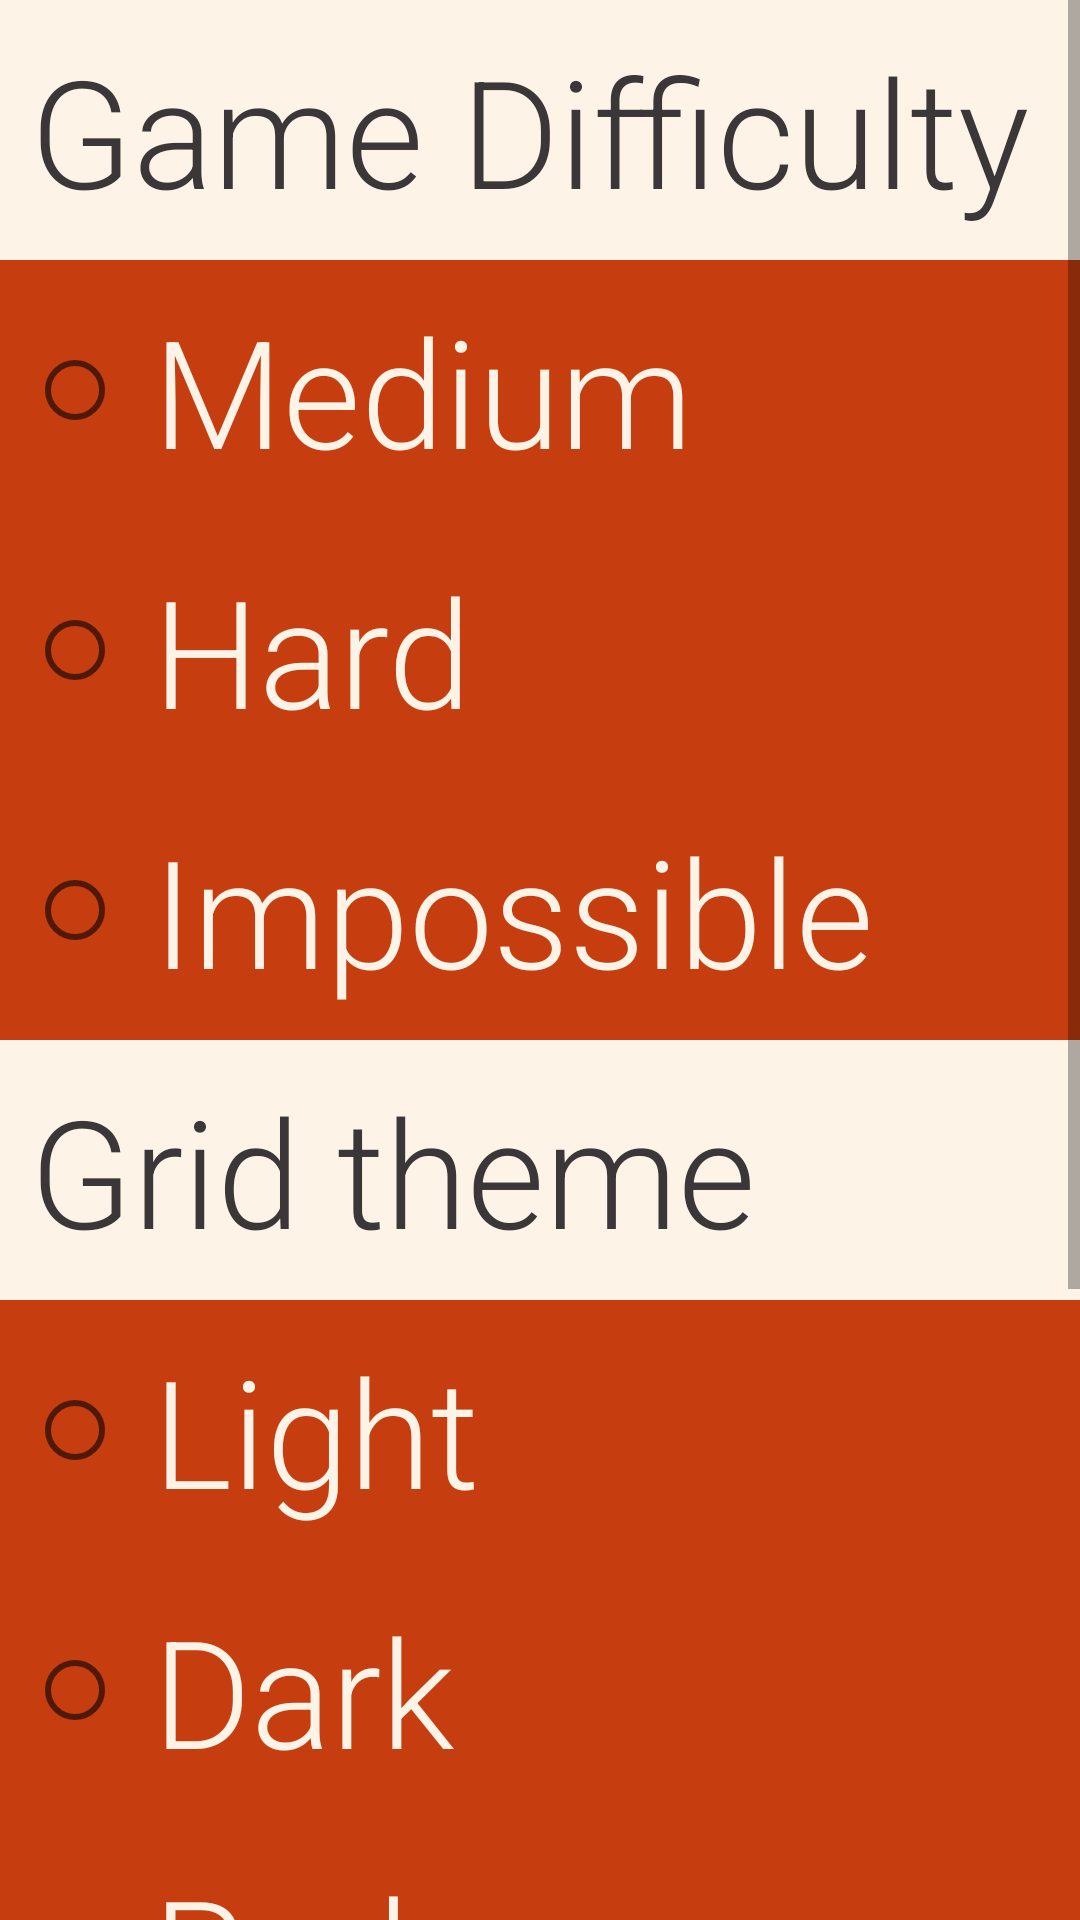

This screen was rendered from an Android layout file. Write that file and the resources it references.
<!-- AndroidManifest.xml: application theme AppTheme -->
<!-- res/layout/activity_settings_screen.xml -->
<?xml version="1.0" encoding="utf-8"?>
<ScrollView xmlns:android="http://schemas.android.com/apk/res/android"
    android:id="@+id/settings_screen_scroll"
    android:layout_width="fill_parent"
    android:layout_height="fill_parent"
    android:layout_marginTop="0dp"
    android:background="@color/colorPrimary"
    android:orientation="vertical">

    <LinearLayout
        android:id="@+id/settings_screen"
        android:layout_width="match_parent"
        android:layout_height="wrap_content"
        android:layout_marginTop="0dp"
        android:background="@color/colorAccent"
        android:orientation="vertical">

        <TextView
            android:id="@+id/difficulty_label"
            android:layout_width="match_parent"
            android:layout_height="wrap_content"
            android:layout_marginEnd="0dp"
            android:layout_marginStart="0dp"
            android:layout_marginTop="0dp"
            android:background="@color/colorAccent"
            android:fontFamily="@string/defaultFont"
            android:padding="@dimen/padding_small"
            android:text="@string/difficulty_label"
            android:textColor="@color/colorPrimaryDark"
            android:textSize="@dimen/defaultTextSize"/>

            <RadioGroup
                android:id="@+id/difficulty_group"
                android:layout_width="match_parent"
                android:layout_height="wrap_content"
                android:orientation="vertical"
                android:background="@color/colorPrimary">
                <RadioButton
                    android:id="@+id/medium_difficulty"
                    android:layout_width="wrap_content"
                    android:layout_height="wrap_content"
                    android:text="@string/medium_label"
                    android:textSize="@dimen/defaultTextSize"
                    android:padding="@dimen/padding_small"
                    android:fontFamily="@string/defaultFont"
                    android:textColor="@color/colorAccent"
                    android:onClick="onDifficultyClick"
                    android:layout_marginStart="@dimen/margin_medium"/>
                <RadioButton
                    android:id="@+id/hard_difficulty"
                    android:layout_width="wrap_content"
                    android:layout_height="wrap_content"
                    android:text="@string/hard_label"
                    android:textSize="@dimen/defaultTextSize"
                    android:padding="@dimen/padding_small"
                    android:fontFamily="@string/defaultFont"
                    android:textColor="@color/colorAccent"
                    android:onClick="onDifficultyClick"
                    android:layout_marginStart="@dimen/margin_medium"/>
                <RadioButton
                    android:id="@+id/impossible_difficulty"
                    android:layout_width="wrap_content"
                    android:layout_height="wrap_content"
                    android:text="@string/impossible_label"
                    android:textSize="@dimen/defaultTextSize"
                    android:padding="@dimen/padding_small"
                    android:fontFamily="@string/defaultFont"
                    android:textColor="@color/colorAccent"
                    android:onClick="onDifficultyClick"
                    android:layout_marginStart="@dimen/margin_medium"/>
            </RadioGroup>

        <TextView
            android:id="@+id/theme_label"
            android:layout_width="match_parent"
            android:layout_height="wrap_content"
            android:layout_marginEnd="0dp"
            android:layout_marginStart="0dp"
            android:layout_marginTop="0dp"
            android:background="@color/colorAccent"
            android:fontFamily="@string/defaultFont"
            android:padding="@dimen/padding_small"
            android:text="@string/theme_label"
            android:textColor="@color/colorPrimaryDark"
            android:textSize="@dimen/defaultTextSize"/>

            <RadioGroup
                android:id="@+id/theme_group"
                android:layout_width="match_parent"
                android:layout_height="wrap_content"
                android:orientation="vertical"
                android:background="@color/colorPrimary">
                <RadioButton
                    android:id="@+id/light_theme"
                    android:layout_width="wrap_content"
                    android:layout_height="wrap_content"
                    android:text="@string/light_theme_label"
                    android:textSize="@dimen/defaultTextSize"
                    android:padding="@dimen/padding_small"
                    android:fontFamily="@string/defaultFont"
                    android:textColor="@color/colorAccent"
                    android:onClick="onThemeClick"
                    android:layout_marginStart="@dimen/margin_medium"/>
                <RadioButton
                    android:id="@+id/dark_theme"
                    android:layout_width="wrap_content"
                    android:layout_height="wrap_content"
                    android:text="@string/dark_theme_label"
                    android:textSize="@dimen/defaultTextSize"
                    android:padding="@dimen/padding_small"
                    android:fontFamily="@string/defaultFont"
                    android:textColor="@color/colorAccent"
                    android:onClick="onThemeClick"
                    android:layout_marginStart="@dimen/margin_medium"/>
                <RadioButton
                    android:id="@+id/red_theme"
                    android:layout_width="wrap_content"
                    android:layout_height="wrap_content"
                    android:text="@string/red_theme_label"
                    android:textSize="@dimen/defaultTextSize"
                    android:padding="@dimen/padding_small"
                    android:fontFamily="@string/defaultFont"
                    android:textColor="@color/colorAccent"
                    android:onClick="onThemeClick"
                    android:layout_marginStart="@dimen/margin_medium"/>
            </RadioGroup>

        <TextView
            android:id="@+id/player_turn_label"
            android:layout_width="match_parent"
            android:layout_height="wrap_content"
            android:layout_marginEnd="0dp"
            android:layout_marginStart="0dp"
            android:layout_marginTop="0dp"
            android:background="@color/colorAccent"
            android:fontFamily="@string/defaultFont"
            android:padding="@dimen/padding_small"
            android:text="@string/player_turn_label"
            android:textColor="@color/colorPrimaryDark"
            android:textSize="@dimen/defaultTextSize" />

        <RadioGroup
            android:id="@+id/player_turn_group"
            android:layout_width="match_parent"
            android:layout_height="wrap_content"
            android:orientation="vertical"
            android:background="@color/colorPrimary">
            <RadioButton
                android:id="@+id/player_first"
                android:layout_width="wrap_content"
                android:layout_height="wrap_content"
                android:text="@string/player_first_label"
                android:textSize="@dimen/defaultTextSize"
                android:padding="@dimen/padding_small"
                android:fontFamily="@string/defaultFont"
                android:textColor="@color/colorAccent"
                android:onClick="onPlayerTurnClick"
                android:layout_marginStart="@dimen/margin_medium"/>
            <RadioButton
                android:id="@+id/player_second"
                android:layout_width="wrap_content"
                android:layout_height="wrap_content"
                android:text="@string/player_second_label"
                android:textSize="@dimen/defaultTextSize"
                android:padding="@dimen/padding_small"
                android:fontFamily="@string/defaultFont"
                android:textColor="@color/colorAccent"
                android:onClick="onPlayerTurnClick"
                android:layout_marginStart="@dimen/margin_medium"/>
        </RadioGroup>
    </LinearLayout>
</ScrollView>
<!-- resources referenced by this layout -->
<resources>
  <color name="colorAccent">#FDF3E7</color>
  <color name="colorPrimary">#C63D0F</color>
  <color name="colorPrimaryDark">#3B3738</color>
  <dimen name="defaultTextSize">50sp</dimen>
  <dimen name="margin_medium">9dp</dimen>
  <dimen name="padding_small">10dp</dimen>
  <string name="dark_theme_label">Dark</string>
  <string name="defaultFont" translatable="false">sans-serif-light</string>
  <string name="difficulty_label">Game Difficulty</string>
  <string name="hard_label">Hard</string>
  <string name="impossible_label">Impossible</string>
  <string name="light_theme_label">Light</string>
  <string name="medium_label">Medium</string>
  <string name="player_first_label">1st</string>
  <string name="player_second_label">2nd</string>
  <string name="player_turn_label">Starting turn</string>
  <string name="red_theme_label">Red</string>
  <string name="theme_label">Grid theme</string>
  <style name="AppTheme" parent="Theme.AppCompat.Light.DarkActionBar">
          
          <item name="colorPrimary">@color/colorPrimary</item>
          <item name="colorPrimaryDark">@color/colorPrimaryDark</item>
          <item name="colorAccent">@color/colorAccent</item>
      </style>
</resources>
